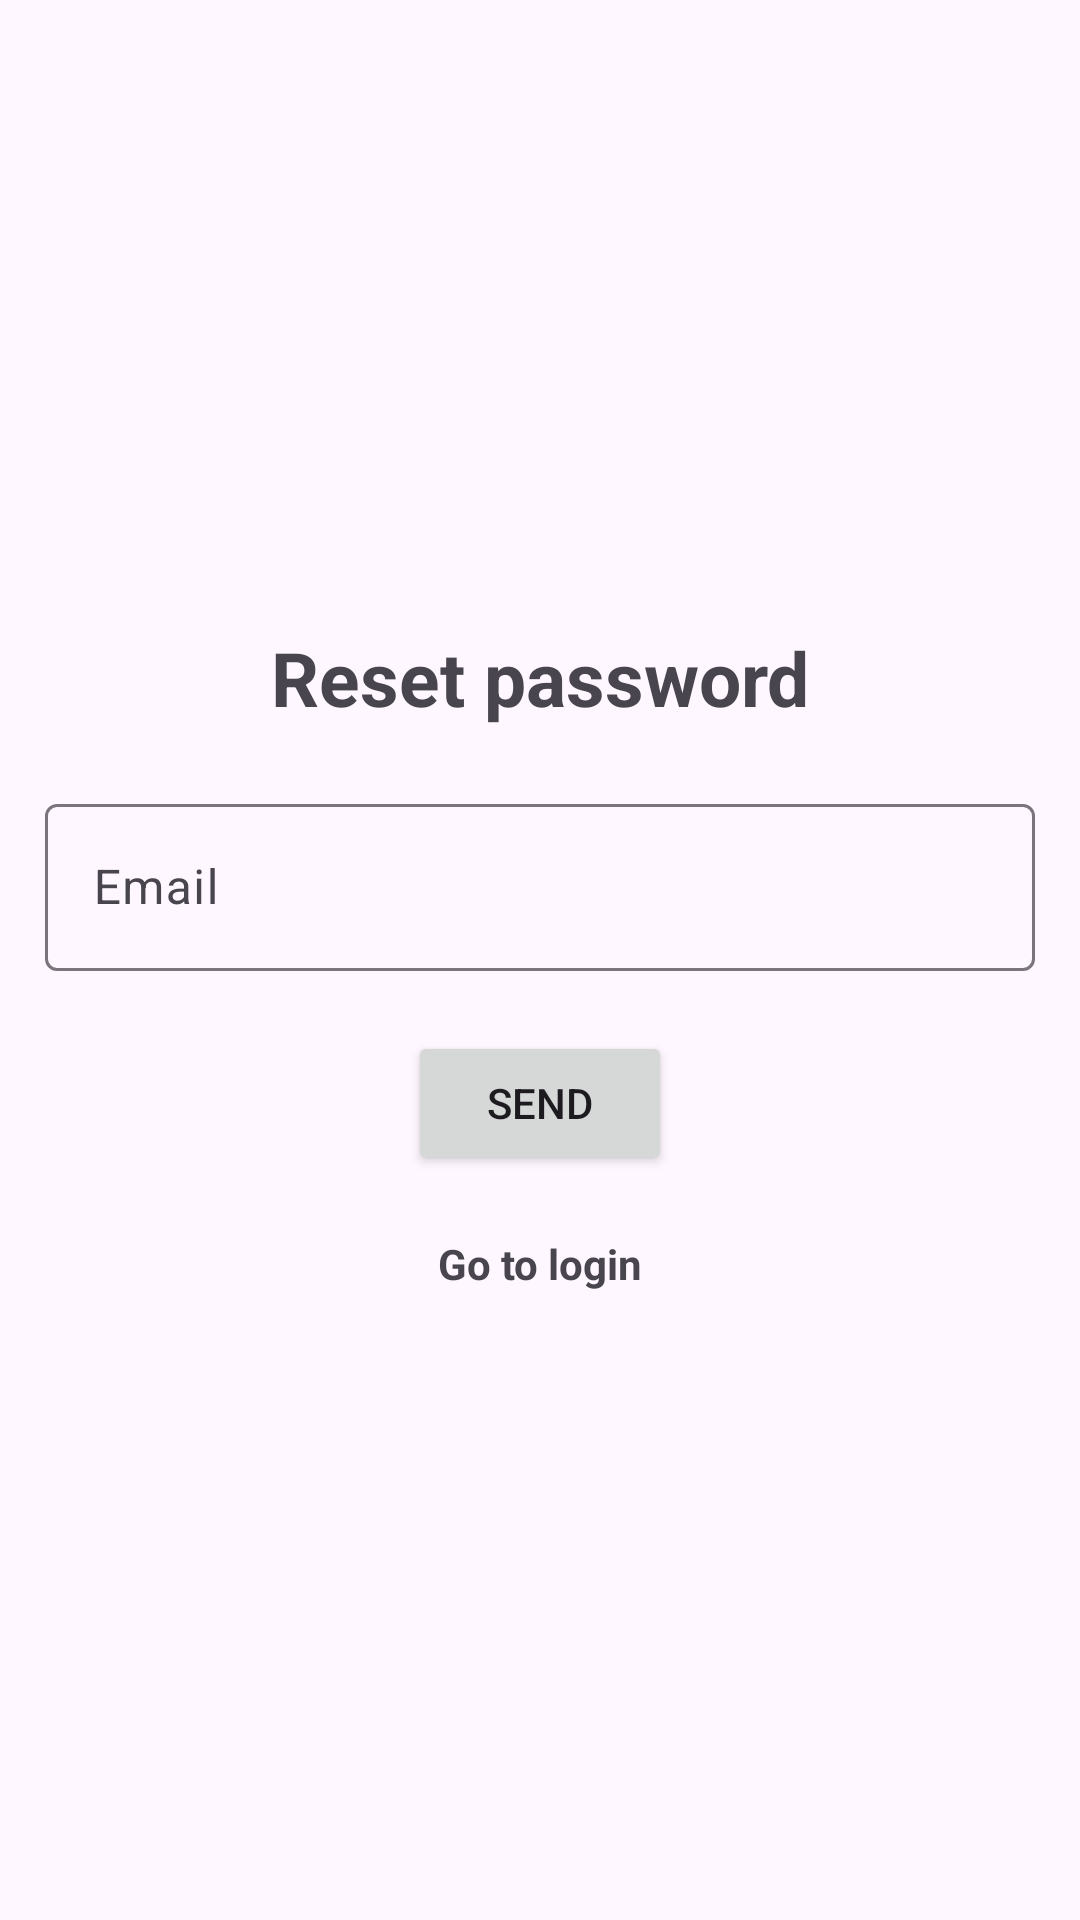

This screen was rendered from an Android layout file. Write that file and the resources it references.
<!-- AndroidManifest.xml: application theme Theme.MapsGT -->
<!-- res/layout/activity_forgot_password.xml -->
<?xml version="1.0" encoding="utf-8"?>
<LinearLayout xmlns:android="http://schemas.android.com/apk/res/android"
    xmlns:tools="http://schemas.android.com/tools"
    android:layout_width="match_parent"
    android:layout_height="match_parent"
    android:gravity="center"
    android:orientation="vertical"
    android:padding="15dp"
    tools:context=".ui.auth.LoginActivity">

    <TextView
        android:layout_width="match_parent"
        android:layout_height="wrap_content"
        android:layout_marginBottom="20dp"
        android:gravity="center"
        android:text="Reset password"
        android:textSize="25sp"
        android:textStyle="bold" />

    <com.google.android.material.textfield.TextInputLayout
        android:layout_width="match_parent"
        android:layout_height="wrap_content">

        <com.google.android.material.textfield.TextInputEditText
            android:id="@+id/edt_email"
            android:layout_width="match_parent"
            android:layout_height="wrap_content"
            android:hint="@string/email" />
    </com.google.android.material.textfield.TextInputLayout>

    <ProgressBar
        android:id="@+id/progressBar"
        android:layout_width="wrap_content"
        android:layout_height="wrap_content"
        android:visibility="gone" />

    <Button
        android:id="@+id/btn_reset"
        android:layout_width="wrap_content"
        android:layout_height="wrap_content"
        android:drawableLeft="@drawable/send_24"
        android:layout_marginTop="20dp"
        android:drawablePadding="10dp"
        android:text="Send" />

    <TextView
        android:id="@+id/tv_login_now"
        android:layout_width="match_parent"
        android:layout_height="wrap_content"
        android:layout_marginTop="20dp"
        android:gravity="center"
        android:text="Go to login"
        android:textStyle="bold" />

</LinearLayout>
<!-- resources referenced by this layout -->
<resources>
  <string name="email">Email</string>
  <style name="Theme.MapsGT" parent="Theme.Material3.Light">
          
          <item name="colorPrimary">@color/purple_500</item>
          <item name="colorPrimaryVariant">@color/purple_700</item>
          <item name="colorOnPrimary">@color/white</item>
          
          <item name="colorSecondary">@color/teal_200</item>
          <item name="colorSecondaryVariant">@color/teal_700</item>
          <item name="colorOnSecondary">@color/black</item>
          
          <item name="android:statusBarColor">?attr/colorPrimaryVariant</item>
          
      </style>
  <color name="purple_500">#FF6200EE</color>
  <color name="purple_700">#FF3700B3</color>
  <color name="white">#FFFFFFFF</color>
  <color name="teal_200">#FF03DAC5</color>
  <color name="teal_700">#FF018786</color>
  <color name="black">#FF000000</color>
</resources>
